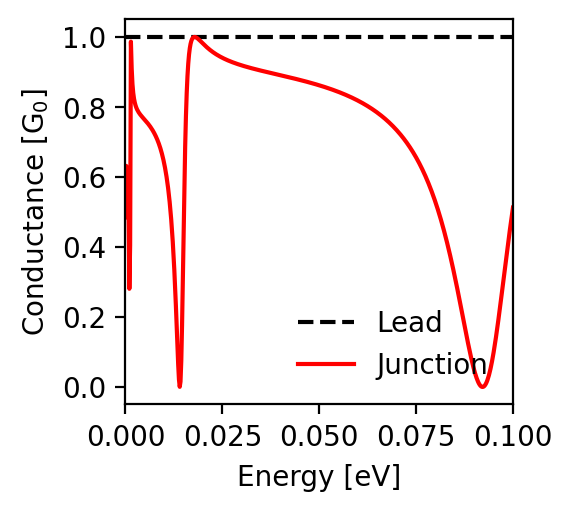

Values plotted in this chart, from the file beside it:
energy; conductance_lead; conductance_junction
-0.1; 1.0; 0.512
-0.0998; 1.0; 0.497
-0.0996; 1.0; 0.481
-0.0994; 1.0; 0.465
-0.0992; 1.0; 0.449
-0.099; 1.0; 0.432
-0.0988; 1.0; 0.415
-0.0986; 1.0; 0.398
-0.0984; 1.0; 0.381
-0.0982; 1.0; 0.364
-0.098; 1.0; 0.346
-0.0978; 1.0; 0.328
-0.0976; 1.0; 0.311
-0.0974; 1.0; 0.293
-0.0972; 1.0; 0.275
-0.097; 1.0; 0.257
-0.0968; 1.0; 0.24
-0.0966; 1.0; 0.223
-0.0964; 1.0; 0.206
-0.0962; 1.0; 0.189
-0.096; 1.0; 0.173
-0.0958; 1.0; 0.157
-0.0956; 1.0; 0.141
-0.0954; 1.0; 0.127
-0.0952; 1.0; 0.112
-0.095; 1.0; 0.099
-0.0948; 1.0; 0.086
-0.0946; 1.0; 0.074
-0.0944; 1.0; 0.062
-0.0942; 1.0; 0.052
-0.094; 1.0; 0.042
-0.0938; 1.0; 0.034
-0.0936; 1.0; 0.026
-0.0934; 1.0; 0.019
-0.0932; 1.0; 0.014
-0.093; 1.0; 0.009
-0.0928; 1.0; 0.005
-0.0926; 1.0; 0.003
-0.0924; 1.0; 0.001
-0.0922; 1.0; 0.0
-0.092; 1.0; 0.0
-0.0918; 1.0; 0.001
-0.0916; 1.0; 0.003
-0.0914; 1.0; 0.006
-0.0912; 1.0; 0.01
-0.091; 1.0; 0.015
-0.0908; 1.0; 0.02
-0.0906; 1.0; 0.026
-0.0904; 1.0; 0.032
-0.0902; 1.0; 0.04
-0.09; 1.0; 0.048
-0.0898; 1.0; 0.056
-0.0896; 1.0; 0.065
-0.0894; 1.0; 0.074
-0.0892; 1.0; 0.084
-0.089; 1.0; 0.093
-0.0888; 1.0; 0.104
-0.0886; 1.0; 0.114
-0.0884; 1.0; 0.125
-0.0882; 1.0; 0.136
... 941 more rows
